Image classification data set "Splitted_Dataset" (ibenbr/QuickDraw-Project on GitHub). Class labels (5): butterfly, cat, dog, elephant, kangaroo.

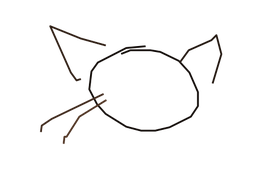
Label: cat

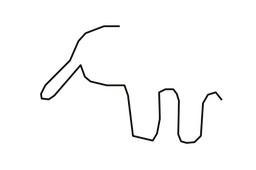
Label: elephant

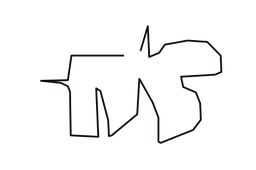
Label: dog

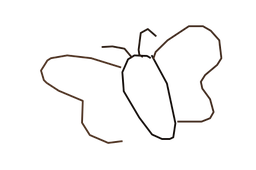
Label: butterfly

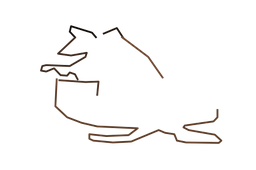
Label: kangaroo

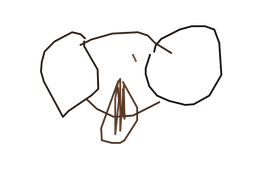
Label: elephant
